Dataset: Dataset (GitHub, navya28-S2005/DragonFruit). Classes: ripe dragon fruit, unripe dragon fruit.

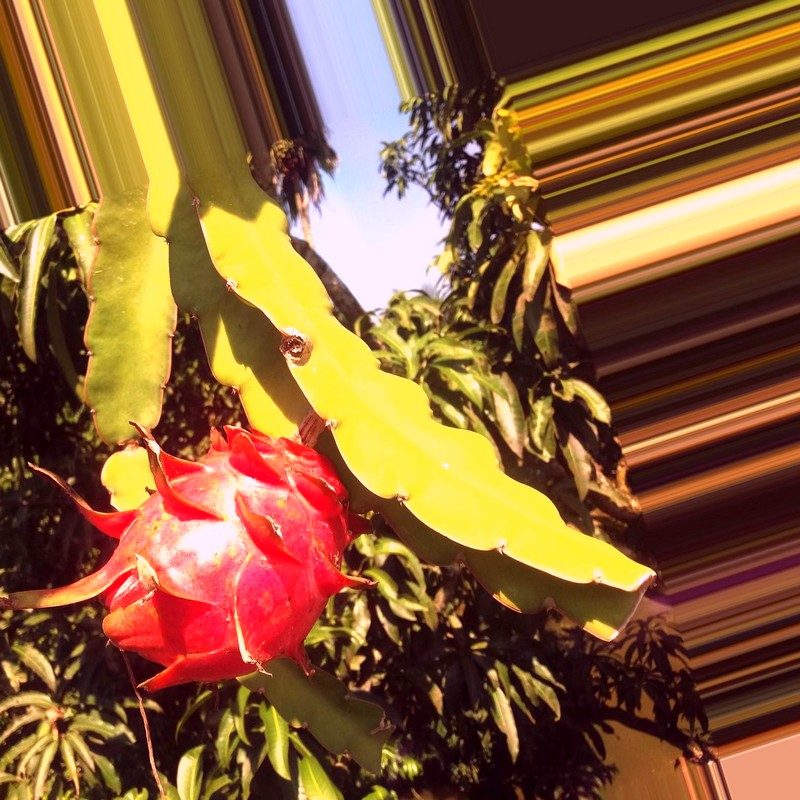
Label: ripe dragon fruit

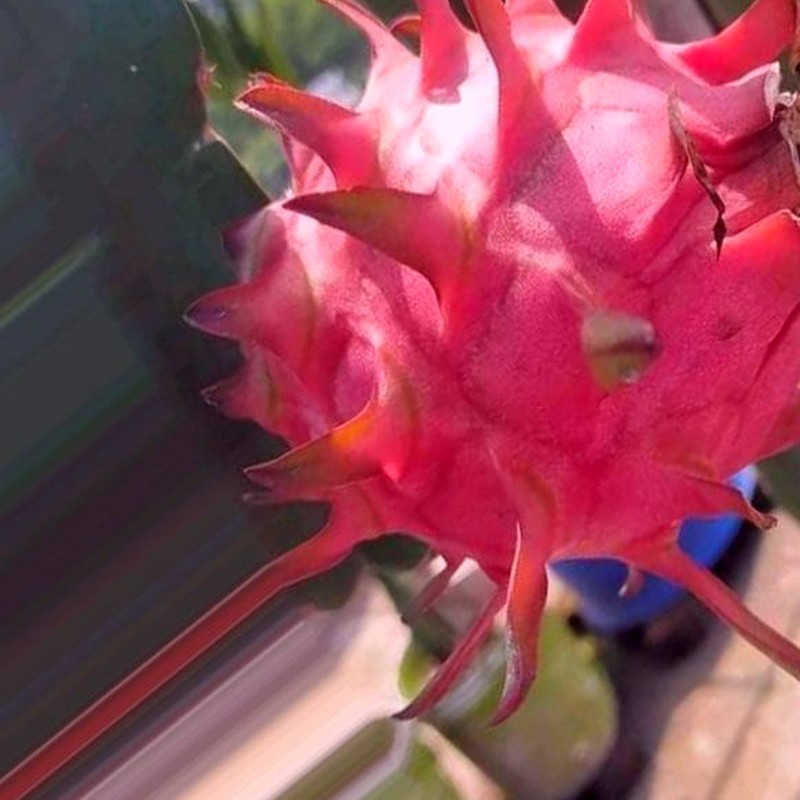
Label: ripe dragon fruit

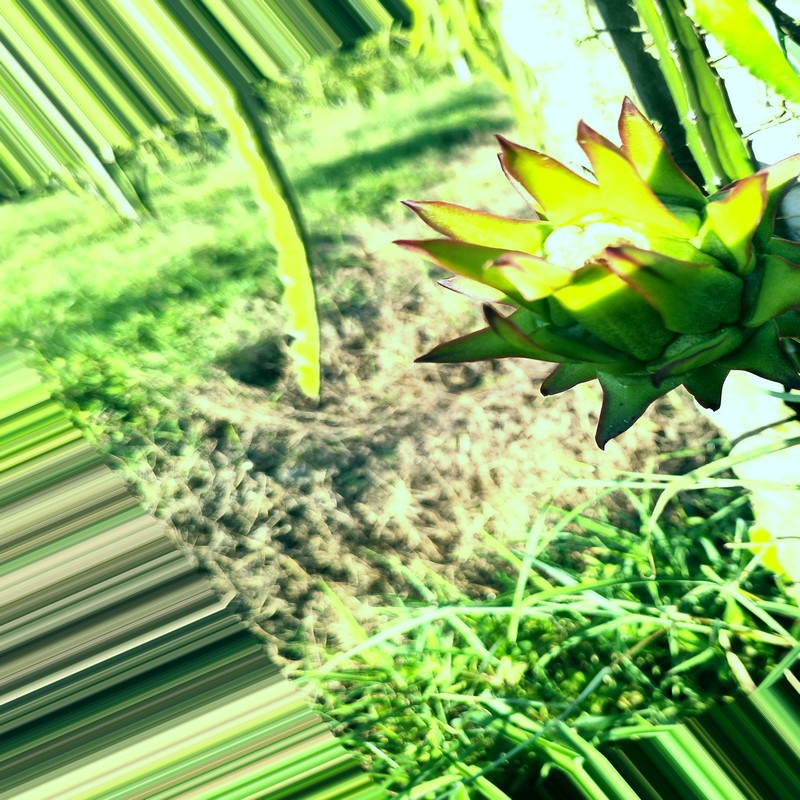
Label: unripe dragon fruit

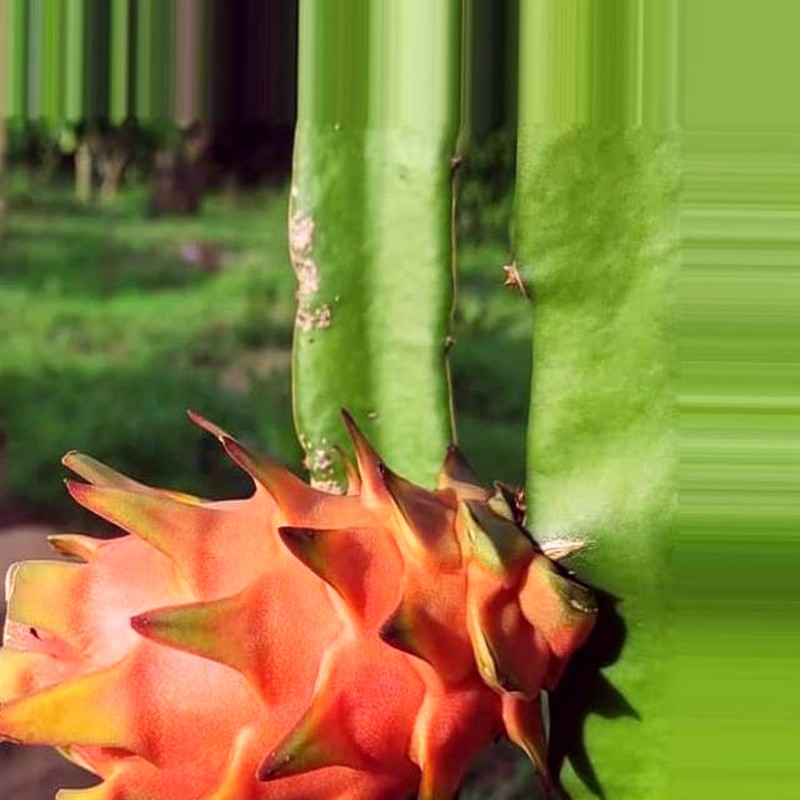
Label: ripe dragon fruit

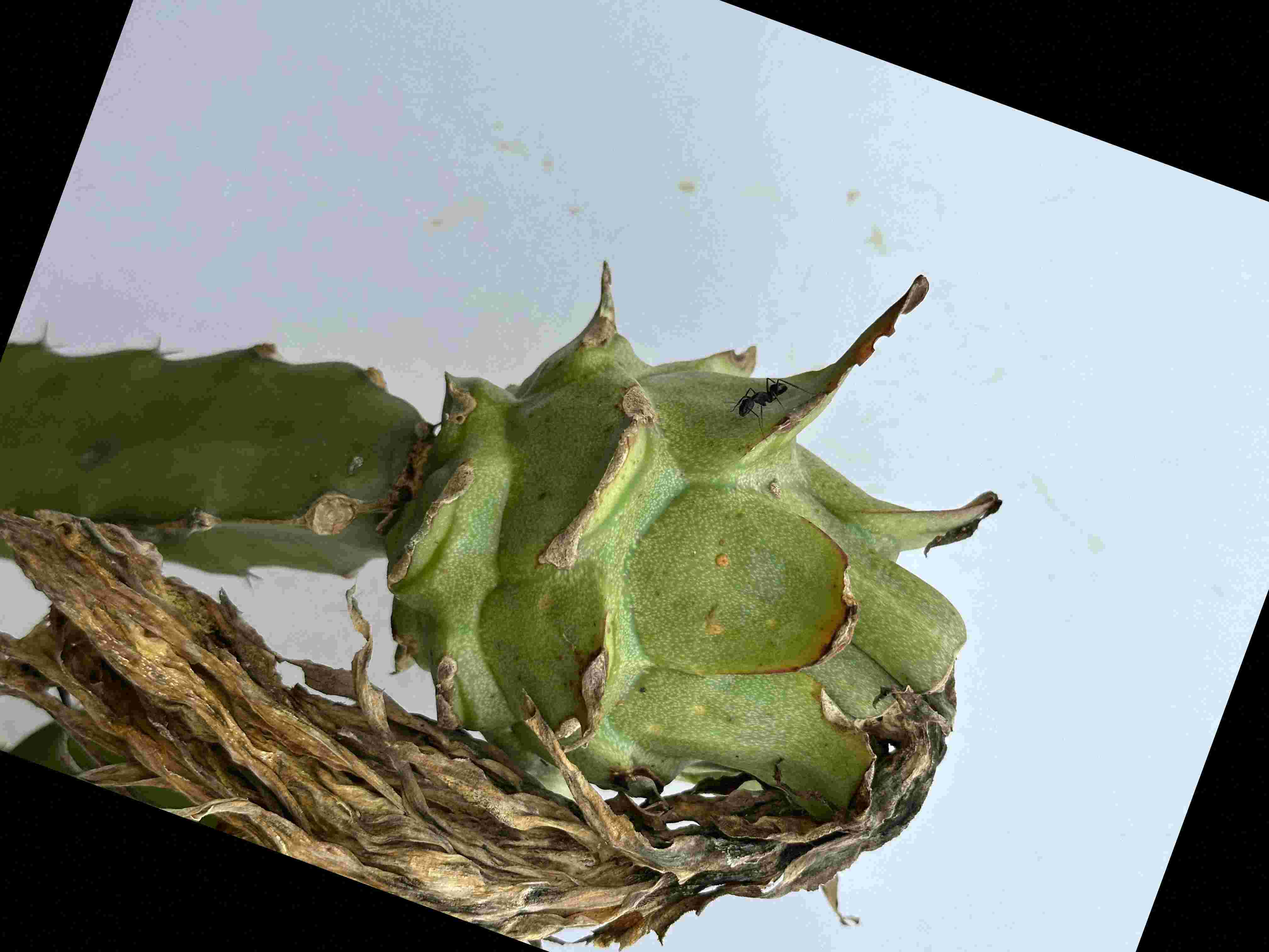
Label: unripe dragon fruit

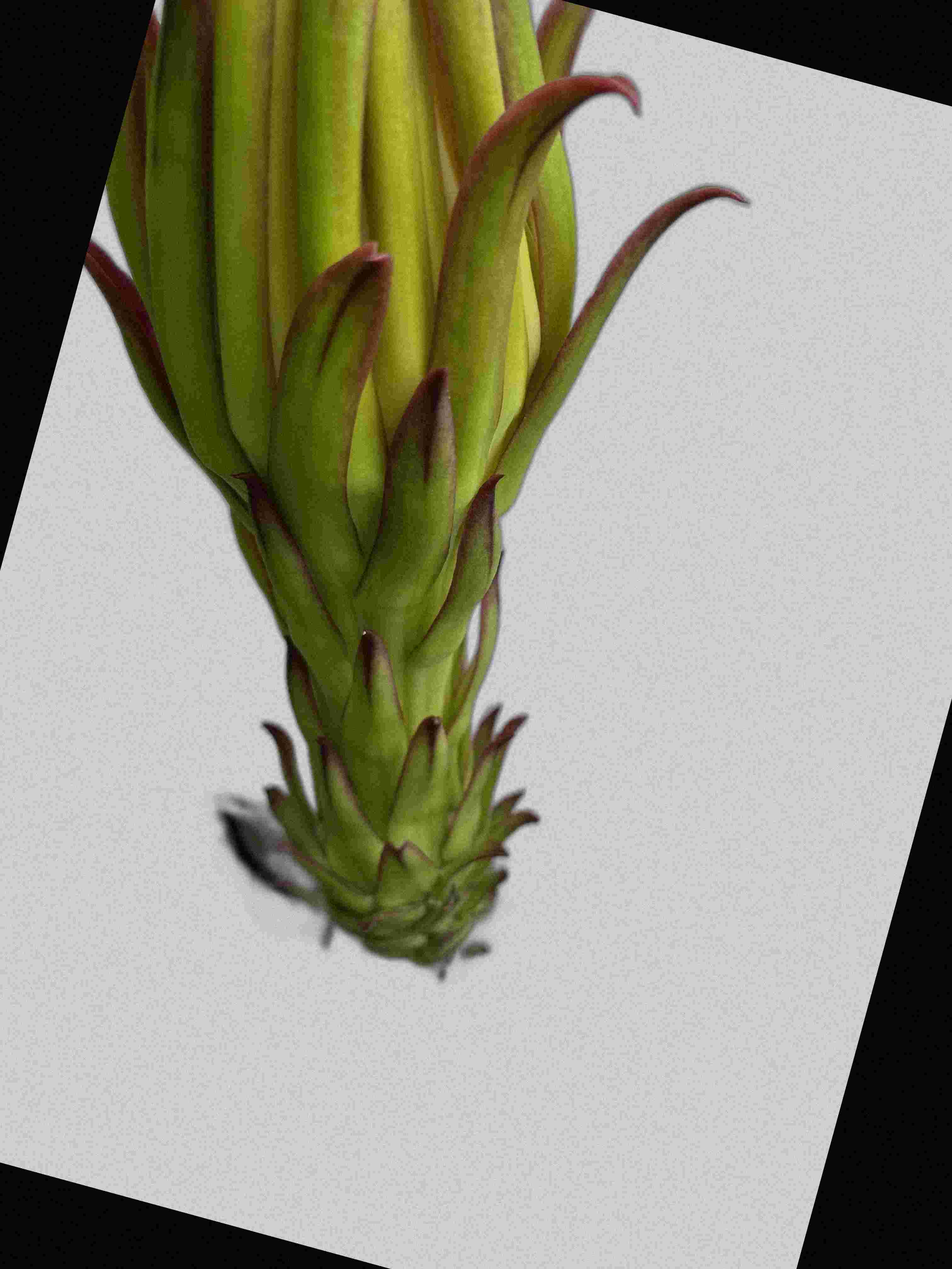
Label: unripe dragon fruit
